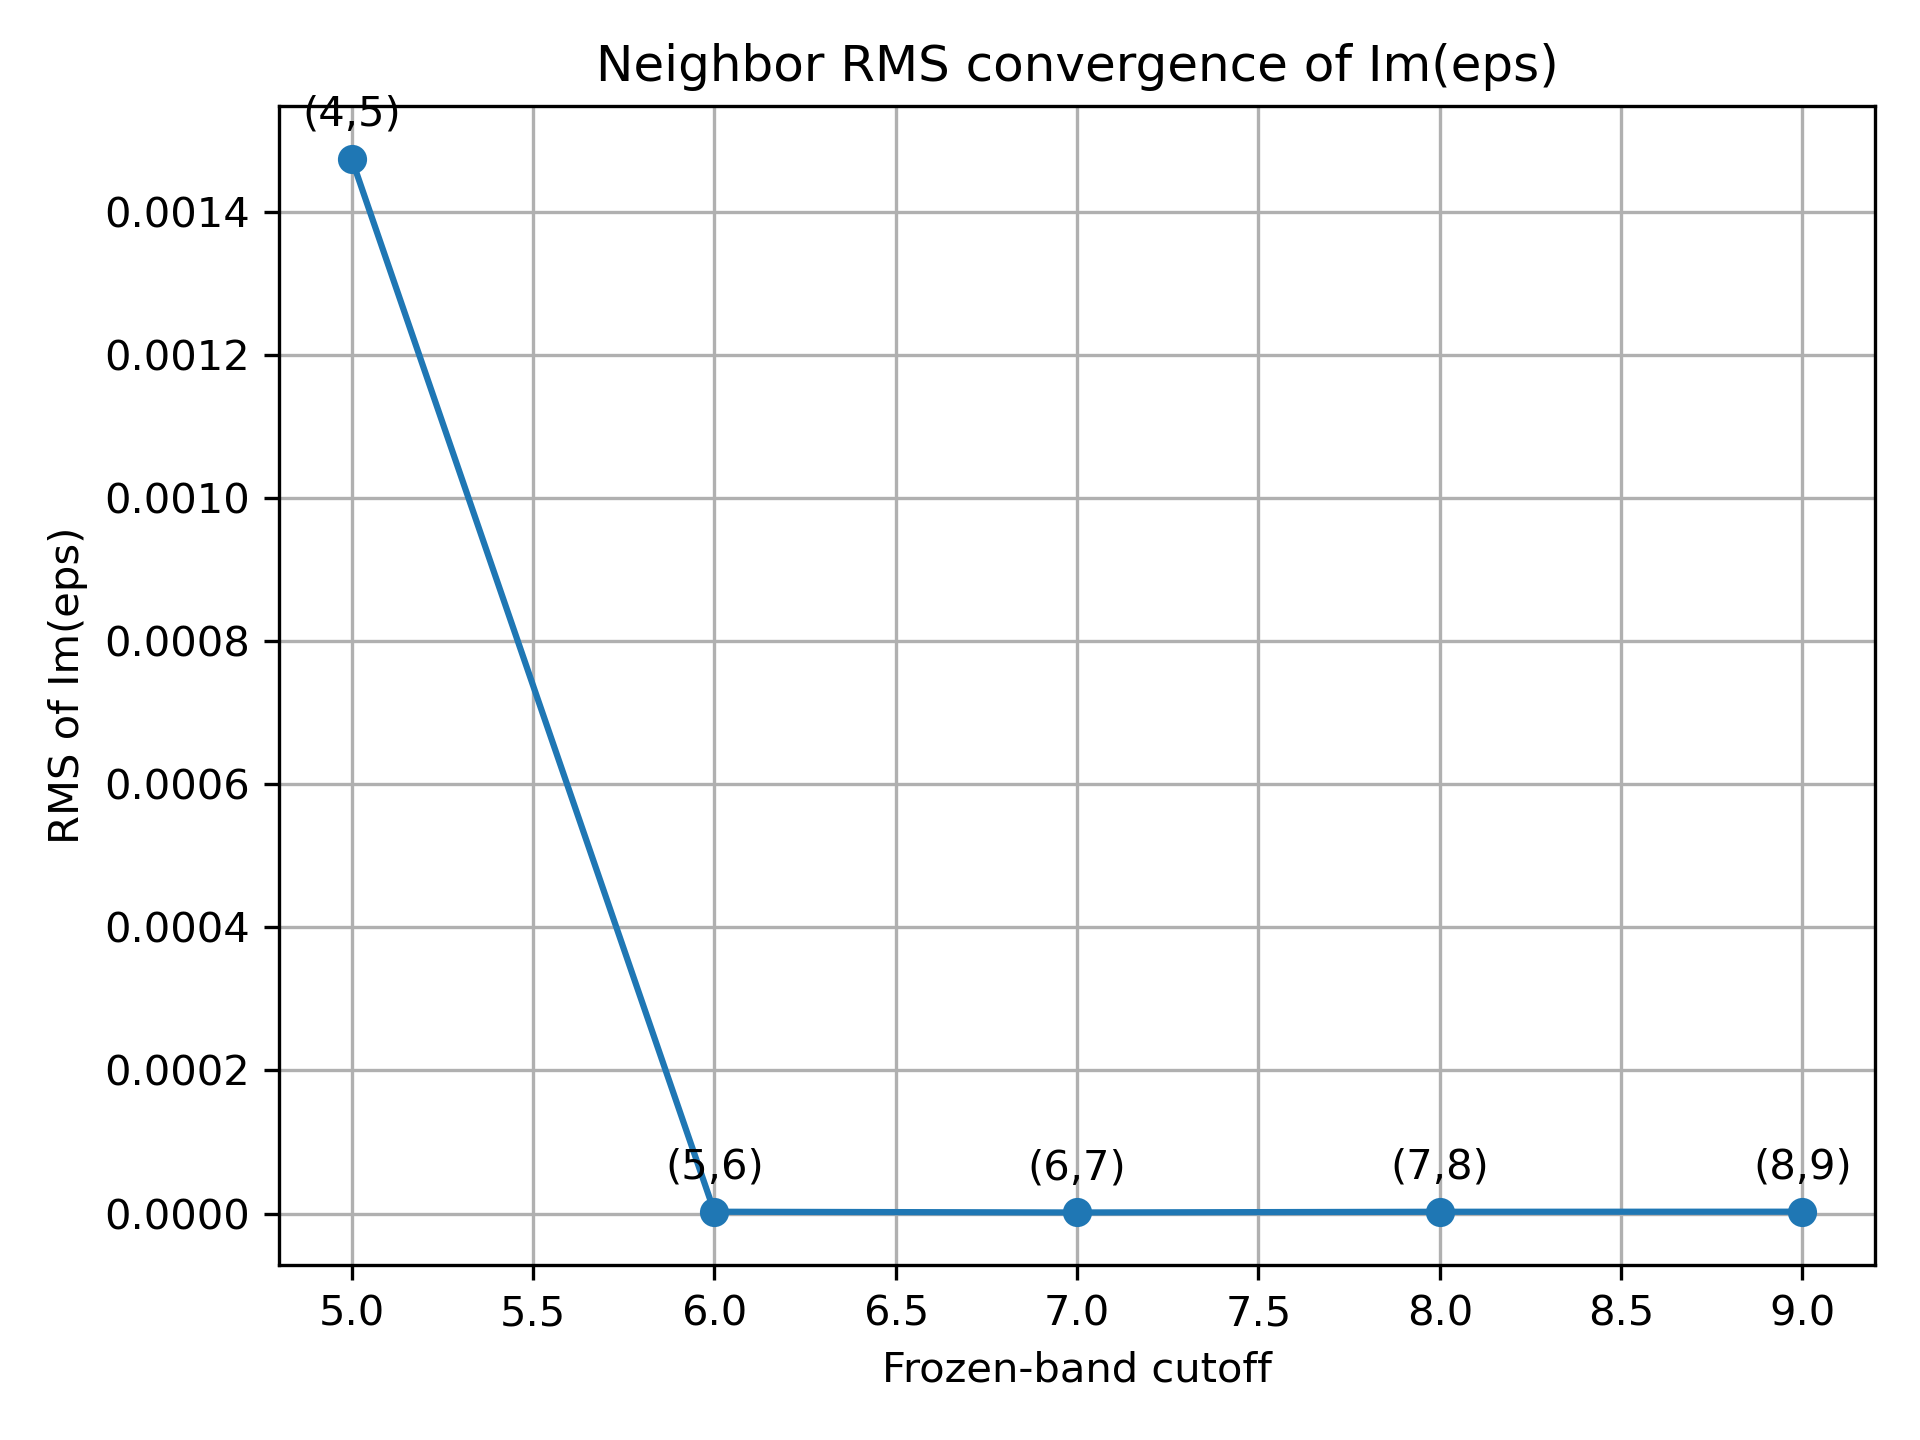

Data behind this chart, as committed beside it:
f_FzB_1, f_FzB_2, plot_x_f_FzB, N_common_energy_points, rms
4, 5, 5, 5001, 0.001474
5, 6, 6, 5001, 0.000002537
6, 7, 7, 5001, 0.000001497
7, 8, 8, 5001, 0.000002488
8, 9, 9, 5001, 0.000002583
